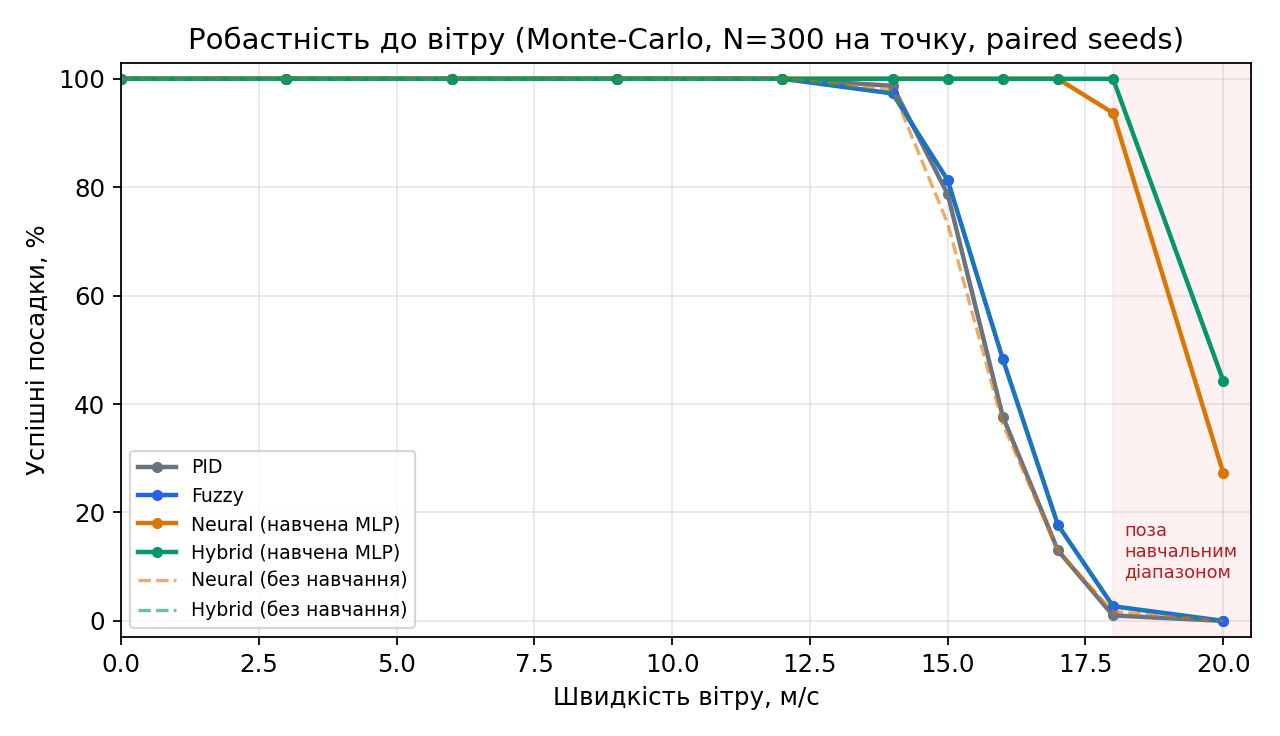

The file beside this chart, header and first rows:
wind_mps, PID_success, PID_miss, PID_vh, Fuzzy_success, Fuzzy_miss, Fuzzy_vh, Neural_success, Neural_miss, Neural_vh, Hybrid_success, Hybrid_miss, Hybrid_vh
0, 100.0, 5.73, 0.05, 100.0, 5.36, 0.07, 100.0, 5.83, 0.25, 100.0, 7.10, 0.04
3, 100.0, 5.76, 0.47, 100.0, 6.62, 0.21, 100.0, 6.45, 0.28, 100.0, 6.43, 0.33
6, 100.0, 5.76, 0.85, 100.0, 9.69, 0.38, 100.0, 5.97, 0.67, 100.0, 4.76, 0.78
9, 100.0, 4.15, 1.15, 100.0, 9.33, 0.48, 100.0, 3.20, 0.22, 100.0, 2.82, 0.22
12, 100.0, 5.51, 1.37, 100.0, 4.15, 0.44, 100.0, 6.90, 0.22, 100.0, 4.07, 0.12
14, 98.7, 10.60, 1.77, 97.3, 11.72, 1.18, 100.0, 6.57, 0.31, 100.0, 2.62, 0.19
15, 78.7, 15.57, 3.97, 81.3, 20.91, 3.22, 100.0, 4.75, 0.25, 100.0, 2.38, 0.19
16, 37.7, 31.13, 6.49, 48.3, 24.81, 5.85, 100.0, 3.58, 0.21, 100.0, 2.77, 0.18
17, 13.0, 59.72, 8.11, 17.7, 26.98, 7.52, 100.0, 4.04, 0.22, 100.0, 2.94, 0.22
18, 1.0, 96.85, 8.67, 2.7, 47.94, 8.06, 93.7, 13.50, 0.24, 100.0, 2.94, 0.28
20, 0.0, 181.6, 8.30, 0.0, 141.1, 7.47, 27.3, 69.22, 0.23, 44.3, 362.1, 5.69
